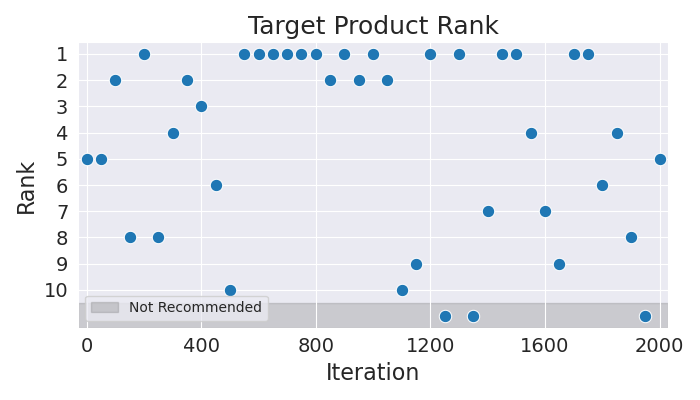

The table this chart was drawn from, first rows:
Iteration, Rank
0, 5
50, 5
100, 2
150, 8
200, 1
250, 8
300, 4
350, 2
400, 3
450, 6
500, 10
550, 1
600, 1
650, 1
700, 1
750, 1
800, 1
850, 2
900, 1
950, 2
1000, 1
1050, 2
1100, 10
1150, 9
1200, 1
1250, 11
1300, 1
1350, 11
1400, 7
1450, 1
1500, 1
1550, 4
1600, 7
1650, 9
1700, 1
1750, 1
1800, 6
1850, 4
1900, 8
1950, 11
2000, 5
